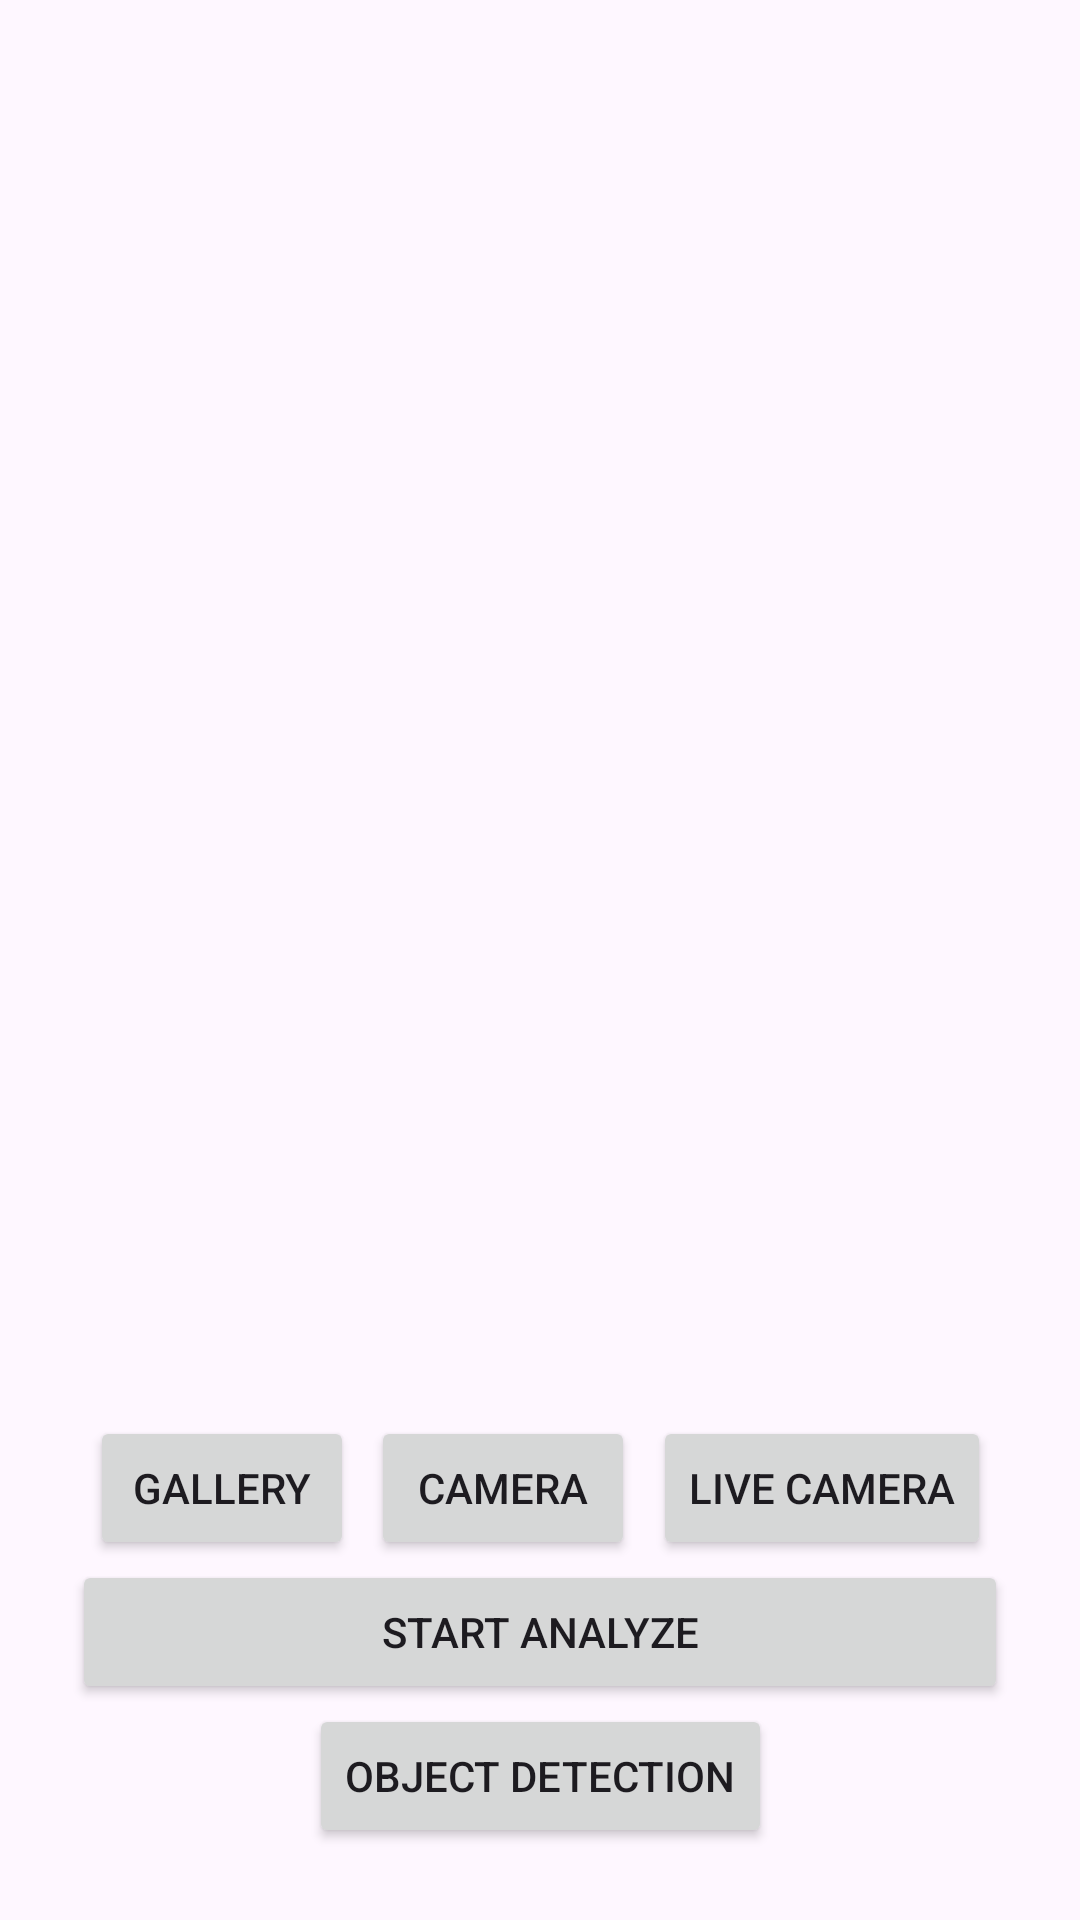

Here is an Android app screen rendered from its layout file. Give the layout XML and the strings, colors and styles it references.
<!-- AndroidManifest.xml: application theme Theme.Bakulan -->
<!-- res/layout/activity_main.xml -->
<?xml version="1.0" encoding="utf-8"?>
<androidx.constraintlayout.widget.ConstraintLayout xmlns:android="http://schemas.android.com/apk/res/android"
    xmlns:app="http://schemas.android.com/apk/res-auto"
    xmlns:tools="http://schemas.android.com/tools"
    android:id="@+id/main"
    android:layout_width="match_parent"
    android:layout_height="match_parent"
    android:padding="24dp"
    tools:context=".MainActivity">

    <ImageView
        android:id="@+id/iv_preview"
        android:layout_width="0dp"
        android:layout_height="0dp"
        app:layout_constraintTop_toTopOf="parent"
        app:layout_constraintStart_toStartOf="parent"
        app:layout_constraintEnd_toEndOf="parent"
        app:layout_constraintBottom_toTopOf="@id/tv_result"
        android:src="@drawable/ic_place_holder"
        android:layout_marginBottom="24dp"/>

    <TextView
        android:id="@+id/tv_result"
        android:layout_width="0dp"
        android:layout_height="wrap_content"
        android:minHeight="32dp"
        app:layout_constraintStart_toStartOf="parent"
        app:layout_constraintEnd_toEndOf="parent"
        app:layout_constraintBottom_toTopOf="@id/btn_gallery"
        android:layout_marginBottom="32dp"/>


    <Button
        android:id="@+id/btn_gallery"
        android:layout_height="wrap_content"
        android:layout_width="wrap_content"
        android:text="@string/button_gallery"
        app:layout_constraintStart_toStartOf="parent"
        app:layout_constraintBottom_toTopOf="@id/btn_analyze"
        app:layout_constraintEnd_toStartOf="@id/btn_camera"
        />

    <Button
        android:id="@+id/btn_camera"
        android:layout_height="wrap_content"
        android:layout_width="wrap_content"
        android:text="@string/button_camera"
        app:layout_constraintStart_toEndOf="@id/btn_gallery"
        app:layout_constraintBottom_toTopOf="@id/btn_analyze"
        app:layout_constraintEnd_toEndOf="@id/btn_live"
        />

    <Button
        android:id="@+id/btn_live"
        android:layout_width="wrap_content"
        android:layout_height="wrap_content"
        android:text="@string/button_live_camera"
        app:layout_constraintEnd_toEndOf="parent"
        app:layout_constraintBottom_toTopOf="@id/btn_analyze"
        app:layout_constraintStart_toEndOf="@id/btn_camera"/>

    <Button
        android:id="@+id/btn_analyze"
        android:layout_width="0dp"
        android:layout_height="wrap_content"
        android:text="@string/button_analyz"
        app:layout_constraintStart_toStartOf="parent"
        app:layout_constraintEnd_toEndOf="parent"
        app:layout_constraintBottom_toTopOf="@+id/btn_live_object"/>

    <Button
        android:id="@+id/btn_live_object"
        android:layout_width="wrap_content"
        android:layout_height="wrap_content"
        android:text="@string/button_object_detection"
        app:layout_constraintStart_toStartOf="parent"
        app:layout_constraintEnd_toEndOf="parent"
        app:layout_constraintBottom_toBottomOf="parent"/>



</androidx.constraintlayout.widget.ConstraintLayout>
<!-- resources referenced by this layout -->
<resources>
  <string name="button_analyz">Start Analyze</string>
  <string name="button_camera">Camera</string>
  <string name="button_gallery">Gallery</string>
  <string name="button_live_camera">Live Camera</string>
  <string name="button_object_detection">Object Detection</string>
  <style name="Theme.Bakulan" parent="Base.Theme.Bakulan" />
  <style name="Base.Theme.Bakulan" parent="Theme.Material3.DayNight.NoActionBar">
          
          
      </style>
</resources>
